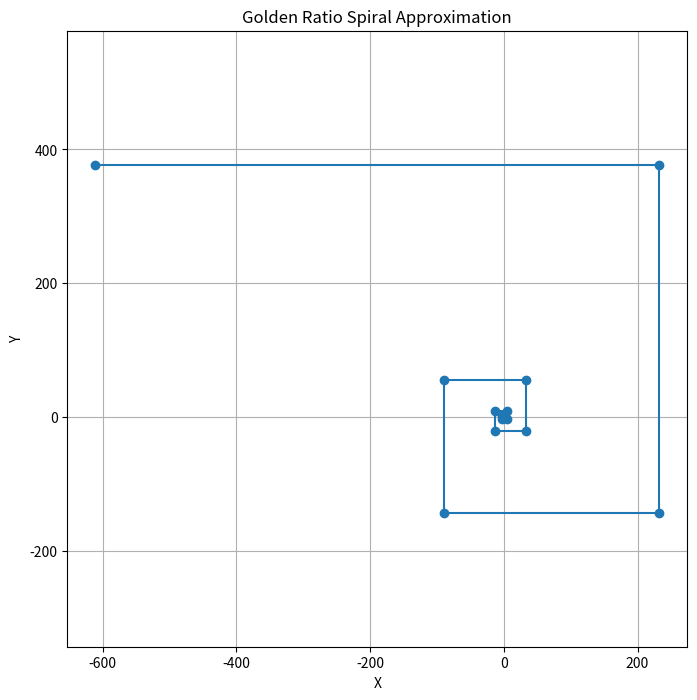

Reproduce this figure in Python.
import matplotlib.pyplot as plt
import numpy as np


def golden_ratio_spiral(n_terms):
    # Golden ratio
    phi = (1 + np.sqrt(5)) / 2

    # Initialize lists for x and y coordinates
    x = [0]
    y = [0]

    # Initial angle
    angle = 0

    # Generate points for the spiral
    for i in range(1, n_terms):
        # Radius for the current term
        radius = phi ** i

        # Update angle
        angle += np.pi / 2

        # Calculate new coordinates
        x.append(x[-1] + radius * np.cos(angle))
        y.append(y[-1] + radius * np.sin(angle))

    return x, y


# Number of terms
n_terms = 15
x, y = golden_ratio_spiral(n_terms)

plt.figure(figsize=(8, 8))
plt.plot(x, y, marker='o', linestyle='-')
plt.title('Golden Ratio Spiral Approximation')
plt.xlabel('X')
plt.ylabel('Y')
plt.axis('equal')
plt.grid(True)
plt.show()
